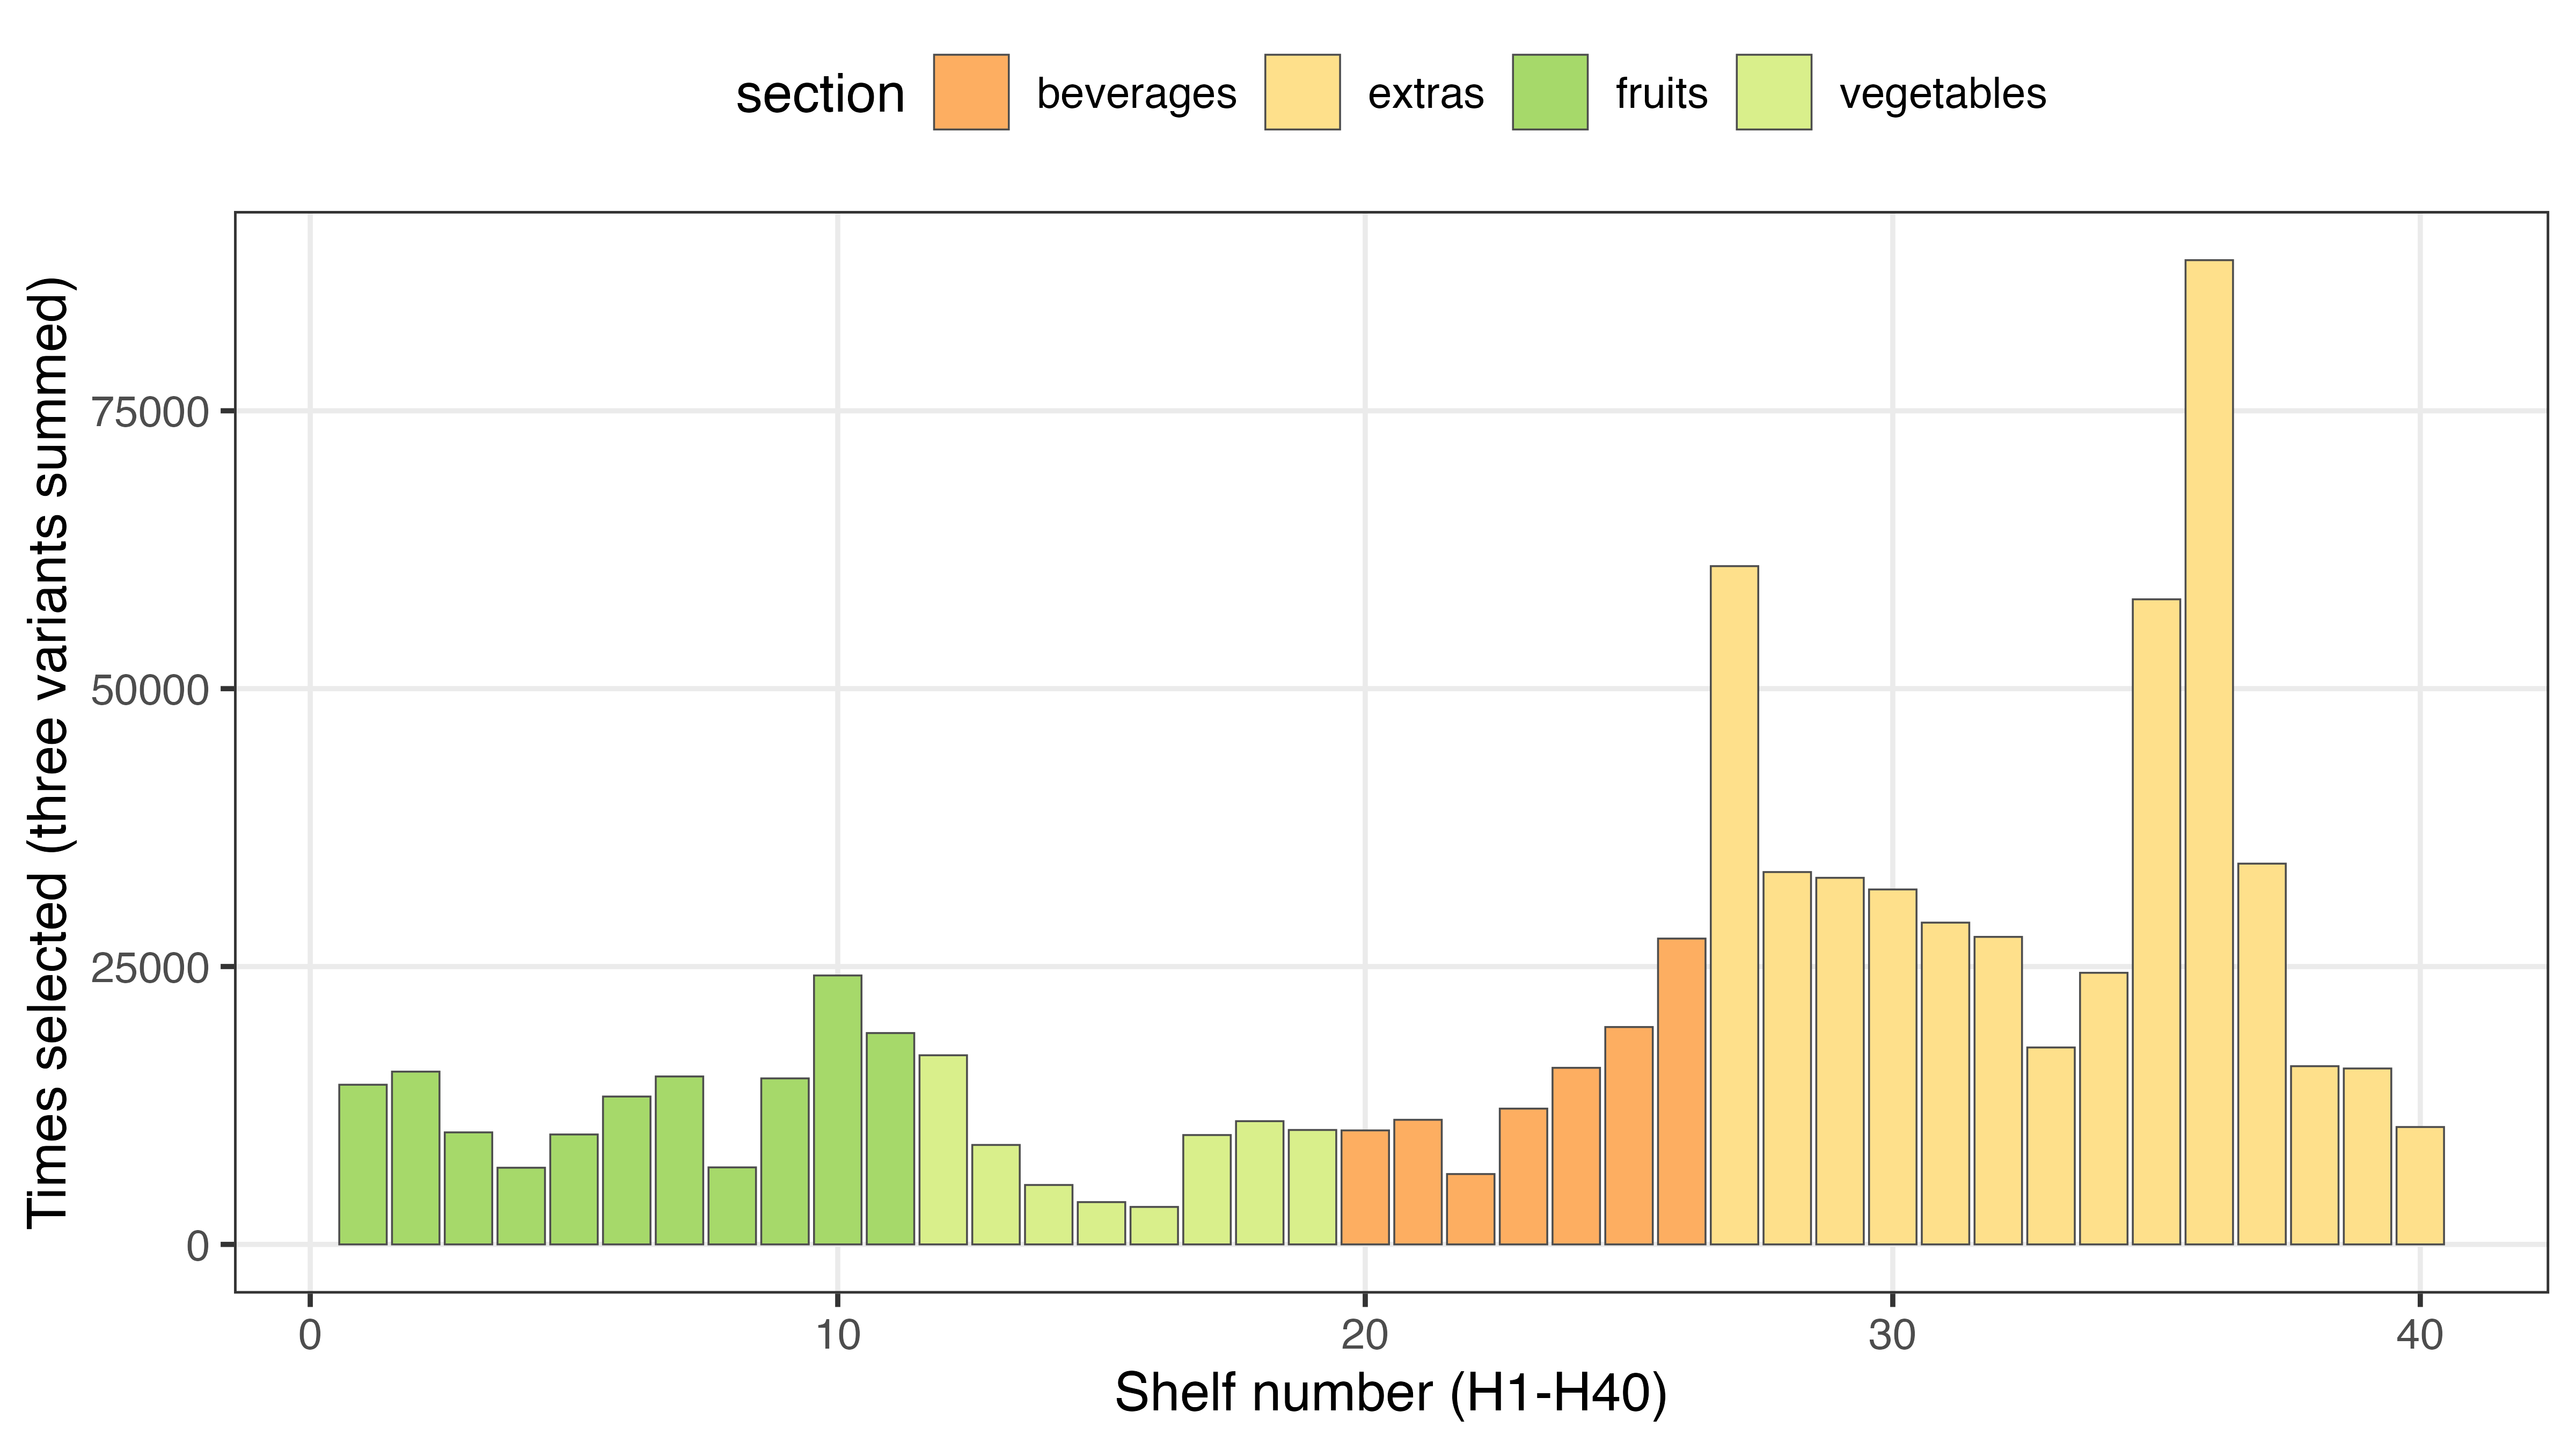

The data file committed next to this chart (first rows):
label	frequency	shelf_number	section
Apples	14365	1	fruits
Bananas	15544	2	fruits
Grapefruit	10079	3	fruits
Grapes	6898	4	fruits
Kiwi	9890	5	fruits
Lime	13303	6	fruits
Mangoes	15110	7	fruits
Oranges	6929	8	fruits
Pineapples	14936	9	fruits
Strawberries	24196	10	fruits
Watermelons	19015	11	fruits
Cauliflower	17016	12	vegetables
Cucumbers	8948	13	vegetables
Eggplant	5346	14	vegetables
Onion	3805	15	vegetables
Spinach	3372	16	vegetables
Tomatoes	9839	17	vegetables
Peppers	11087	18	vegetables
Zucchini	10295	19	vegetables
BitterLemon	10255	20	beverages
Cassis	11210	21	beverages
Coffee	6330	22	beverages
Cola	12216	23	beverages
Lemonade	15887	24	beverages
Sodawater	19557	25	beverages
Tea	27515	26	beverages
CaramelBars	61023	27	extras
ChewingGum	33500	28	extras
ChocolateBar	32982	29	extras
Crackers	31934	30	extras
GummyBears	28950	31	extras
MixedNuts	27668	32	extras
Popcorn	17717	33	extras
PotatoChips	24436	34	extras
Snickers	58038	35	extras
Sweets	88552	36	extras
Snacks	34257	37	extras
Twix	16034	38	extras
Pringles	15827	39	extras
ShoppingBag	10561	40	extras
